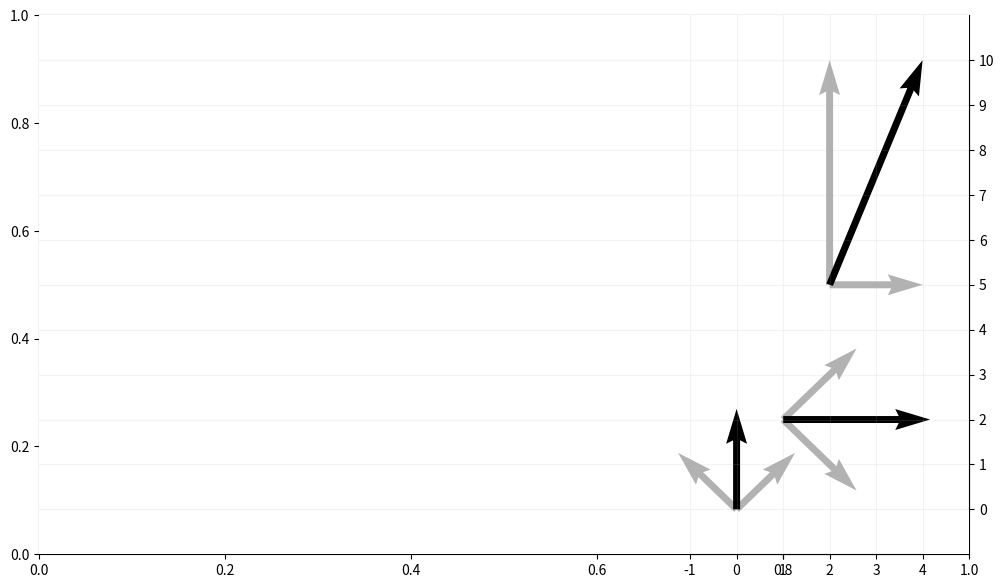

Generate this figure with matplotlib:
import numpy as np
import matplotlib.pyplot as plt
from matplotlib import style

#style.use("fivethirtyeight")

fig = plt.figure(figsize=(12,7), dpi=80)

ax = plt.subplot2grid((2,2), (0,0), rowspan=2, colspan=2)
ax = plt.subplot2grid((2,2), (0,0), rowspan=2, colspan=2)

#ax2.scatter([1,2,3],[1,2,3])


x_pos = [0, 0, 1, 1, 2, 2]
y_pos = [0, 0, 2, 2, 5, 5]
x_direct = [1.2573, -1.2573, 1.581, 1.581, 2, 0]
y_direct = [1.2573, 1.2573, 1.581, -1.581, 0, 5]

x2_pos = [0, 1, 2]
y2_pos = [0, 2, 5]
x2_direct = [0, 3.162, 2]
y2_direct = [2.236, 0, 5]

ax.quiver(x_pos,y_pos,x_direct,y_direct,
         scale=1, scale_units="xy", angles="xy", alpha=0.3)

ax.quiver(x2_pos,y2_pos,x2_direct,y2_direct,
         scale=1, scale_units="xy", angles="xy")


#ax.arrow(3.5, 3, 1, 0, head_width=0.05, head_length=0.1, color="k", alpha=0.5)

ax.axis([-15, 5, -1, 11])

plt.grid(alpha=0.15)

#ax.text(1,2.85,"i + i + i")
#ax.text(6.5,2.85,"3i")

ax.yaxis.set_ticks_position("right")

#Bring spine down
ax.spines["left"].set_position(("data",-2))

ax.spines["top"].set_bounds(-1,4)
ax.spines["bottom"].set_bounds(-1,4)
ax.spines["left"].set_bounds(0,10)
ax.spines["right"].set_bounds(0,10)

#ax2.get_yaxis().set_visible(False)
ax.spines["left"].set_visible(False)
ax.spines["top"].set_visible(False)

#ax2.set_yticks([])

ax.set_xticks(range(-1,5))
ax.set_yticks(range(0,11))

plt.show()
